Run: headless pygame with SDL's dummy video driver; simulated clock (each Clock.tick advances the game by its frame time, no real sleeping); random seed 0; keys injected as events and as key.get_pressed() state; no mouse input.
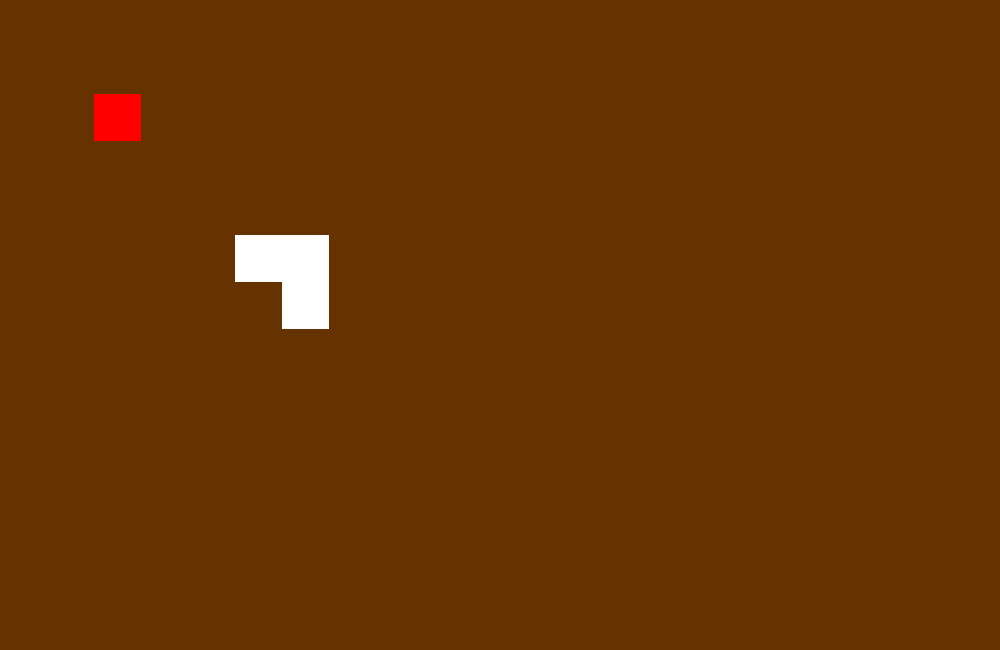
Frame 1 of 4 · flips 1–60 · no input
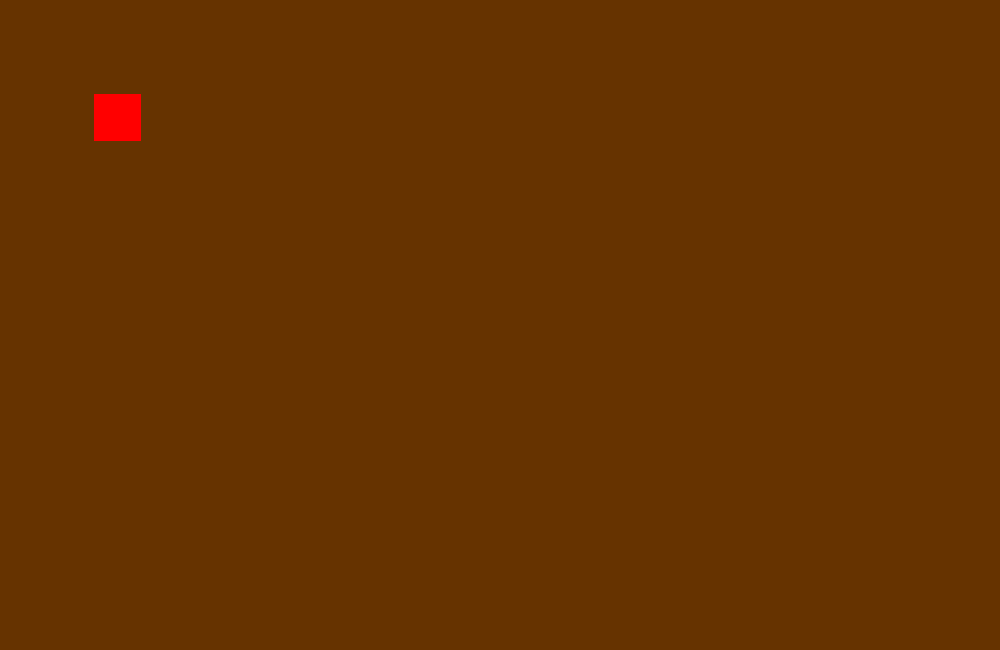
Frame 2 of 4 · flips 61–180 · tapped SPACE, RETURN · held RIGHT (→), D
Frame 3 of 4 · flips 181–300 · held DOWN (↓), S · screen unchanged from frame 2, image omitted
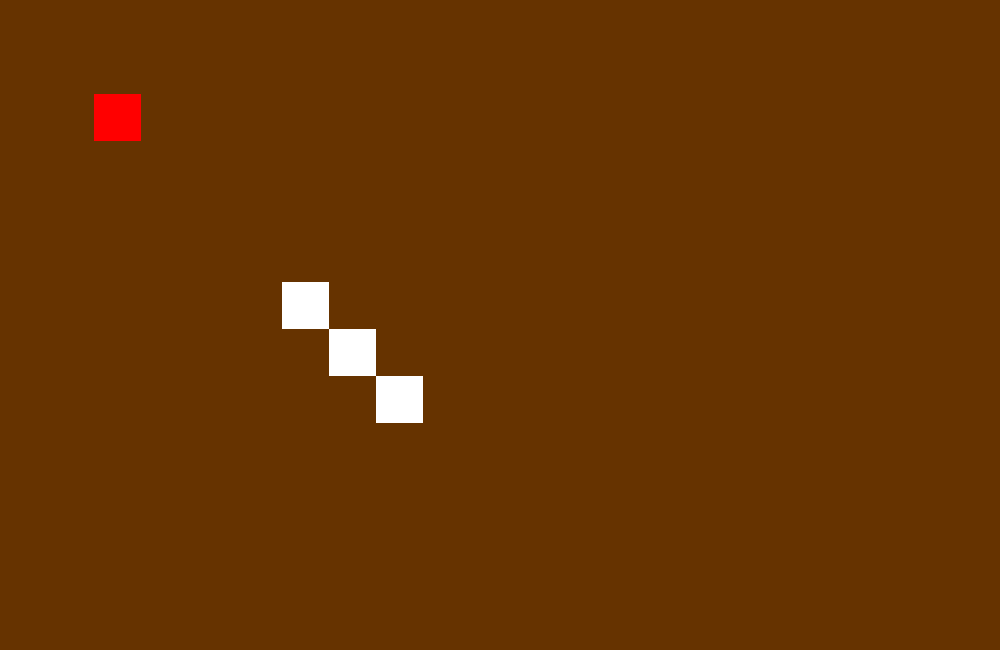
Frame 4 of 4 · flips 301–420 · held LEFT (←), A, UP (↑), W

The pygame program that drew these frames:

import pygame
# Start the game
pygame.init()
game_width = 1000
game_height = 650
screen = pygame.display.set_mode((game_width, game_height))
clock = pygame.time.Clock()
running = True
v_x = 0
v_y = 0
class P(object):
    '''Creates a point on a coordinate plane with values x and y.'''

    def __init__(self, x, y):
        '''Defines x and y variables'''
        self.x = x
        self.y = y

    def __str__():
        return "(" + self.x + "," + self.y + ")"


class Snake():
    def __init__(self, x, y):
        self.x = x
        self.y = y
        self.hitbox = pygame.Rect(self.x, self.y, 50, 50)
        self.tail = [P(x,y),P(x+1,y),P(x +1,y +1)]
        

    def update(self, screen,x,y,food):

        
        
        if not x == 0 or not y == 0:
            self.x += x
            self.y += y
            self.tail.append(P(self.x,self.y))
            print(self.x,self.y)
        # eat food
        for f in food:
            if f.x == self.x and f.y == self.y:
                # remove food
                food.remove(f)
                # don't remove end of tail (grow)
            elif not x == 0 or not y == 0:
                # delete end of tail
                self.tail.pop(0)     #pop() opposite of append. pop(0) removes the first element
                

    def draw(self,screen):
        for t in self.tail:
            pygame.draw.rect(screen, (255, 255, 255), pygame.Rect(t.x *47,t.y *47,47,47))


player = Snake(5,5)

food = [P(2,2),P(5,5)]

# ***************** Loop Land Below *****************
# Everything under 'while running' will be repeated over and over again
while running:
    # Makes the game stop if the player clicks the X or presses esc
    for event in pygame.event.get():
        if event.type == pygame.QUIT:
            running = False
        if event.type == pygame.KEYDOWN and event.key == pygame.K_ESCAPE:
            running = False
    screen.fill((102, 51, 0))
    keys = pygame.key.get_pressed()


    for f in food:
        pygame.draw.rect(screen, (255, 0, 0), pygame.Rect(f.x *47,f.y *47,47,47))

    player.update(screen,v_x,v_y, food)
    player.draw(screen)

    v_x = 0
    v_y = 0

    if keys[pygame.K_RIGHT] or keys[pygame.K_d]:
        v_x = 1

    if keys[pygame.K_LEFT] or keys[pygame.K_a]:
        v_x = -1
    if keys[pygame.K_UP] or keys[pygame.K_w]: 
        v_y = -1

    if keys[pygame.K_DOWN] or keys[pygame.K_s]:
        v_y = 1



    pygame.display.update()
    clock.tick(5)
    pygame.display.set_caption("MY GAME fps: " + str(clock.get_fps()))
